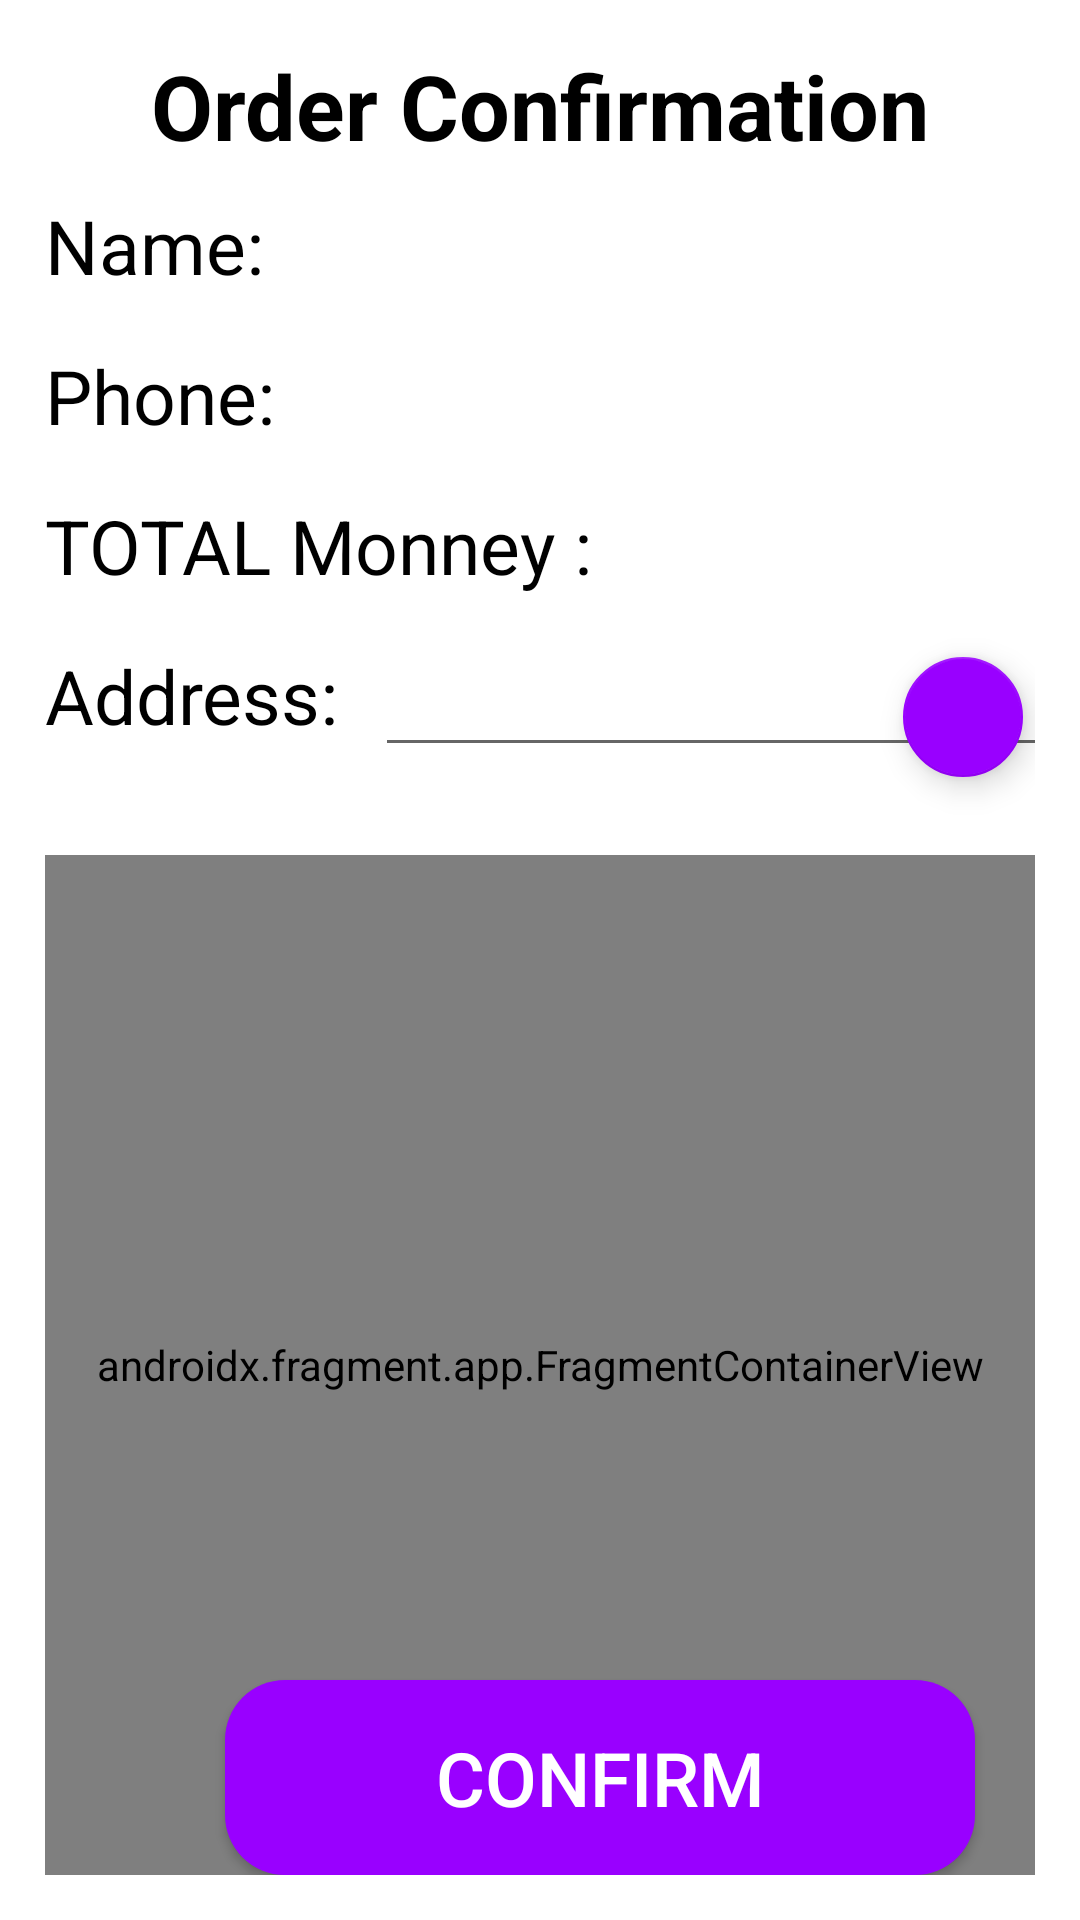

Produce the Android XML layout that renders to this screen, including the resource entries it uses.
<!-- AndroidManifest.xml: application theme Theme.nhom24_DoAnCuoiKy -->
<!-- res/layout/fragment_confirm_cart.xml -->
<?xml version="1.0" encoding="utf-8"?>
<FrameLayout xmlns:android="http://schemas.android.com/apk/res/android"
    xmlns:app="http://schemas.android.com/apk/res-auto"
    xmlns:tools="http://schemas.android.com/tools"
    android:layout_width="match_parent"
    android:layout_height="match_parent"
    tools:context=".fragment.ConfirmCartFragment"
    android:padding="15dp"
    android:background="@color/white">

    

    <TextView
        android:id="@+id/title"
        android:layout_width="match_parent"
        android:layout_height="wrap_content"
        android:text="Order Confirmation"
        android:textAlignment="center"
        android:textColor="@color/black"
        android:textSize="30sp"
        android:textStyle="bold" />

    <TextView
        android:id="@+id/namelable"
        android:layout_width="match_parent"
        android:layout_height="wrap_content"
        android:layout_marginTop="50dp"
        android:text="Name: "
        android:textSize="25sp"
        android:textColor="@color/black" />

    <TextView
        android:id="@+id/phonelable"
        android:layout_width="match_parent"
        android:layout_height="wrap_content"
        android:layout_marginTop="100dp"
        android:text="Phone: "
        android:textSize="25sp"
        android:textColor="@color/black" />

    <TextView
        android:layout_width="match_parent"
        android:layout_height="wrap_content"
        android:layout_marginTop="200dp"
        android:text="Address: "
        android:textSize="25sp"
        android:textColor="@color/black" />
    <TextView
        android:layout_width="match_parent"
        android:layout_height="wrap_content"
        android:layout_marginTop="150dp"
        android:textSize="25sp"
        android:id="@+id/total_price"
        android:text="TOTAL Monney : "
        android:textColor="@color/black" />

    <EditText
        android:id="@+id/address"
        android:layout_width="235dp"
        android:textSize="25sp"
        android:layout_height="wrap_content"
        android:layout_marginTop="190dp"
        android:layout_marginLeft="110dp">
    </EditText>
    <androidx.appcompat.widget.AppCompatButton
        android:layout_width="250dp"
        android:layout_height="65dp"
        android:layout_gravity="bottom"
        android:text="Confirm"
        android:textSize="25sp"
        android:layout_marginLeft="60dp"
        android:textColor="@color/white"
        android:background="@drawable/button_custom"
        android:id="@+id/btn_confirm">

    </androidx.appcompat.widget.AppCompatButton>









    <androidx.fragment.app.FragmentContainerView
        android:layout_width="match_parent"
        android:layout_marginTop="270dp"
        android:layout_height="340dp"
        android:id="@+id/mapstore"
        tools:context=".MapsActivity"
        android:name="com.google.android.gms.maps.SupportMapFragment" />

    <com.google.android.material.floatingactionbutton.FloatingActionButton
        android:id="@+id/fbLocation"
        android:layout_width="wrap_content"
        android:layout_height="wrap_content"
        android:layout_marginTop="200dp"
        android:layout_gravity="right"
        android:clickable="true"
        app:fabSize="mini"
        android:src="@drawable/location"
        android:contentDescription="Location" />


</FrameLayout>
<!-- resources referenced by this layout -->
<resources>
  <!-- drawable button_custom (drawable) -->
  <?xml version="1.0" encoding="utf-8"?>
  <shape xmlns:android="http://schemas.android.com/apk/res/android">
  
      <corners android:radius="20dp"/>
  
      <solid android:color="#9900FF" />
  
  </shape>
  <style name="Theme.nhom24_DoAnCuoiKy" parent="Theme.MaterialComponents.DayNight.NoActionBar">
          
          <item name="colorPrimary">#9900FF</item>
          <item name="colorPrimaryVariant">#9900FF</item>
          <item name="colorOnPrimary">@color/white</item>
          
          <item name="colorSecondary">#9900FF</item>
          <item name="colorSecondaryVariant">@color/teal_700</item>
          <item name="colorOnSecondary">@color/black</item>
          
          <item name="android:statusBarColor" tools:targetApi="l">?attr/colorPrimaryVariant</item>
          
      </style>
  <!-- not gathered from this repository: default colours our renderer supplied (Android Studio template values) -->
  <color name="teal_700">#FF018786</color>
  <color name="black">#FF000000</color>
  <color name="white">#FFFFFFFF</color>
</resources>
